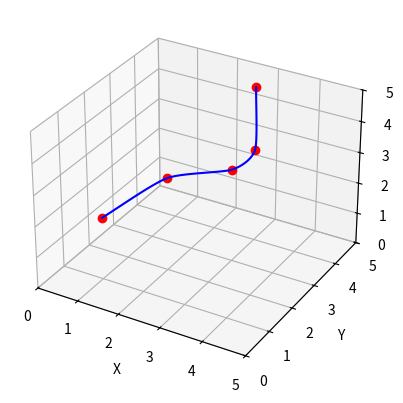

Write the Python code that produced this figure.

import mpl_toolkits.mplot3d
import numpy as np
import matplotlib.pyplot as plt
from math import floor

# Funtzio honek CR interpolazio splinearen puntuak kalkulatzen ditu. Argumentuak dira: 
# n+1 kontrol puntu zutabeka matrize batean, kontrol puntuetako deribatu-bektorearen 
# faktorea eta kurbaren parametroaren balioa [0,n] tartean. Kontrol puntuen indizeak
# 0, 1, ... , n dira eta horiek dira kurbaren parametroaren balioak kontrol puntuetan. 
def gamma_CR(p, r, t): 
    n = p.shape[1] - 1  
    M = np.array([[1, 0, -3, 2], [0, 0, 3, -2], [0, 1, -2, 1], [0, 0, -1, 1]])
    k = floor(t)    # gamma kurbako k segmentuan hartuko dugu Hermite kurba 
    Mt = M.dot([1, t-k, (t-k)**2, (t-k)**3])
    if t < 0 or t > n:
        print('errorea')
    elif k > 0 and k < n - 1: # atzeko eta aurreko kontrol puntuen indizeak k-1,k,k+1,k+2
        PQvw = (p[:,k], p[:,k+1], (p[:,k+1] - p[:,k-1]) * r, (p[:,k+2] - p[:,k]) * r)
        return np.column_stack(PQvw).dot(Mt)
    elif k == 0:
        PQvw = (p[:,k], p[:,k+1], 2 * (p[:,k+1] - p[:,k]) * r, (p[:,k+2] - p[:,k]) * r)
        return np.column_stack(PQvw).dot(Mt)
    elif k == n - 1:
        PQvw = (p[:,k], p[:,k+1], (p[:,k+1] - p[:,k-1]) * r, 2 * (p[:,k+1] - p[:,k]) * r)
        return np.column_stack(PQvw).dot(Mt)
    elif k == n:
        return p[:,n]

puntuak = np.array([[1, 1, 2], [2, 2, 3], [3, 3, 3], [3, 4, 3], [3, 4, 5]]).T

t_kurba = np.linspace(0, 4, 100)

cr_kurba = np.zeros((3,100))
for k in range(100):
    cr_kurba[:,k] = gamma_CR(puntuak, 1/3, t_kurba[k])


fig = plt.figure()
ax = fig.add_subplot(projection = '3d')

ax.plot(puntuak[0,:], puntuak[1,:], puntuak[2,:], 'ro')
ax.plot(cr_kurba[0], cr_kurba[1], cr_kurba[2], 'b-')

ax.set_xlim(0, 5)      
ax.set_ylim(0, 5)
ax.set_zlim(0, 5)
ax.set_xlabel('X')
ax.set_ylabel('Y')
ax.set_zlabel('Z')

plt.show()
